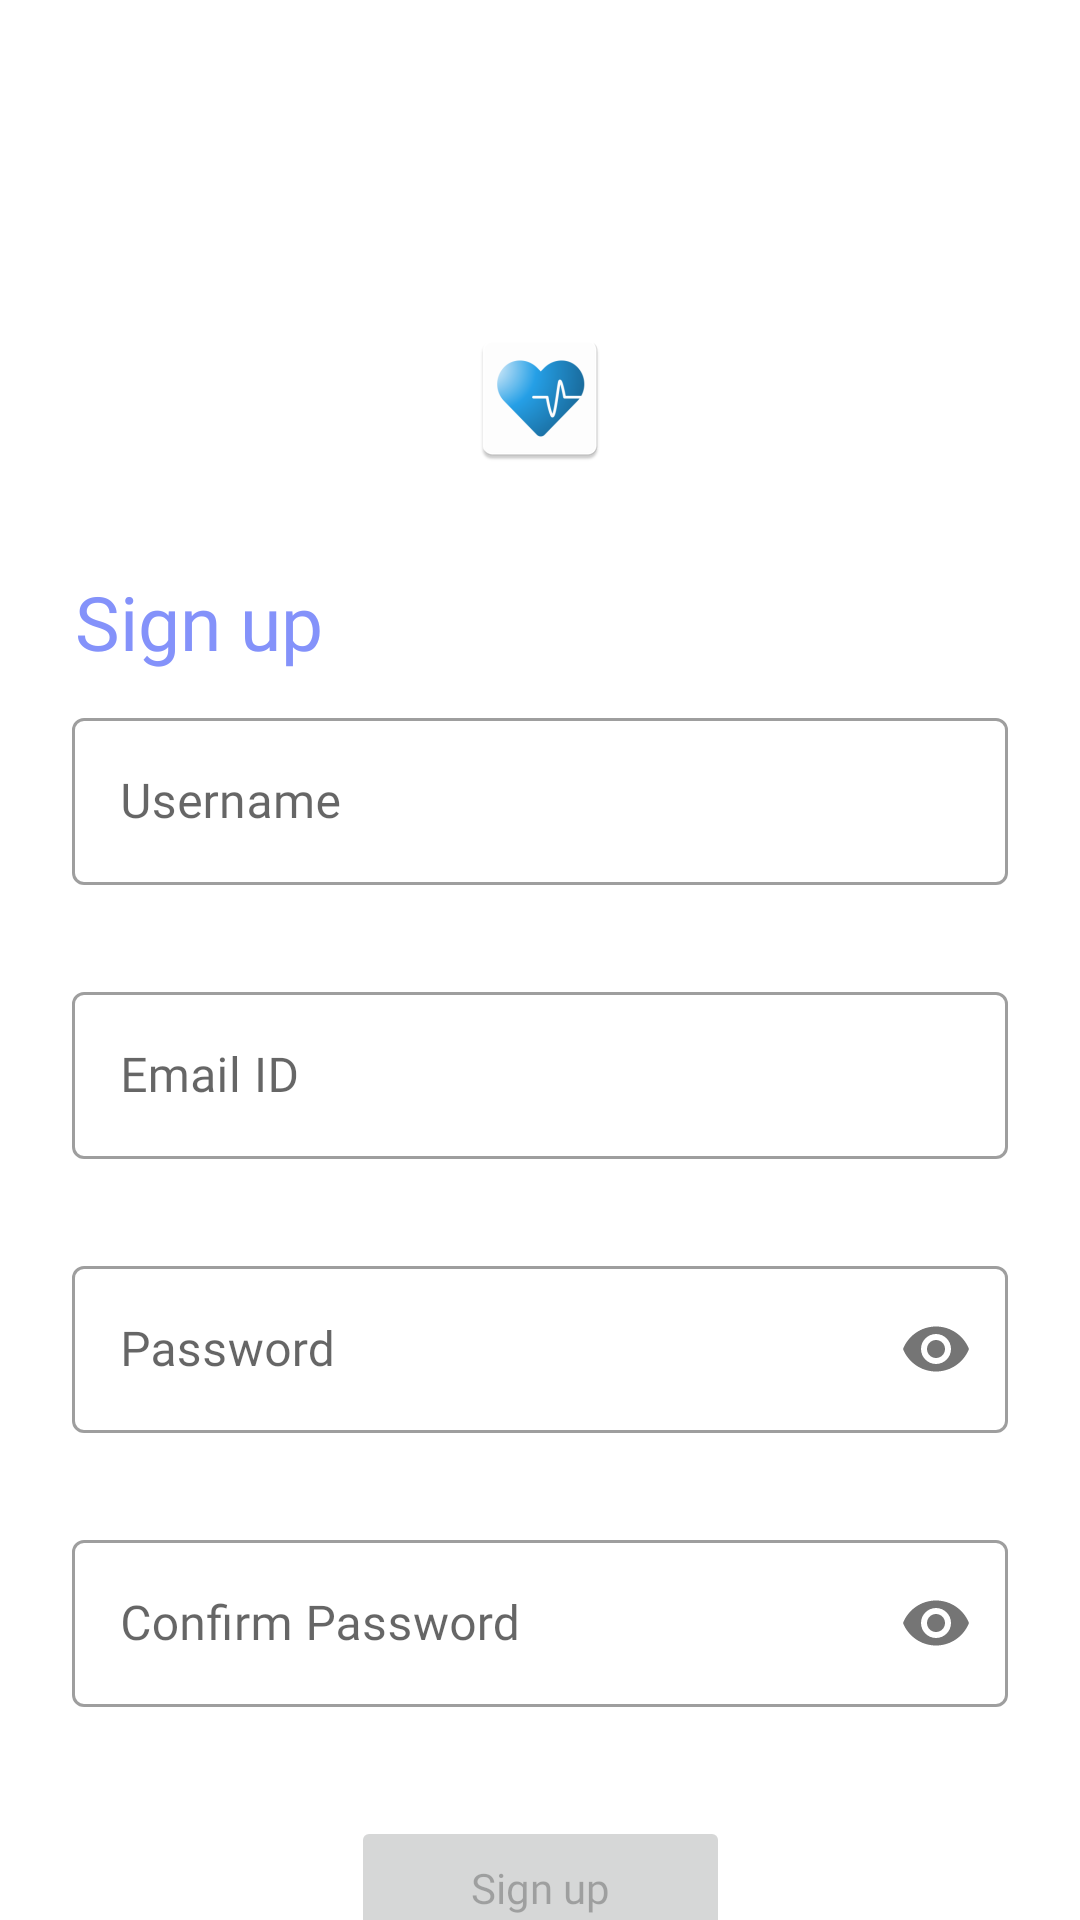

Here is an Android app screen rendered from its layout file. Give the layout XML and the strings, colors and styles it references.
<!-- AndroidManifest.xml: application theme Theme.VaccineApp -->
<!-- res/layout/fragment_signup.xml -->
<?xml version="1.0" encoding="utf-8"?>
<androidx.constraintlayout.widget.ConstraintLayout xmlns:android="http://schemas.android.com/apk/res/android"
    xmlns:tools="http://schemas.android.com/tools"
    android:layout_width="match_parent"
    android:layout_height="match_parent"
    xmlns:app="http://schemas.android.com/apk/res-auto"
    tools:context=".Authentication.SignupFragment">

    <ImageView
        android:id="@+id/login_app_icon"
        android:layout_width="wrap_content"
        android:layout_height="wrap_content"
        android:src="@mipmap/ic_launcher"
        app:layout_constraintLeft_toLeftOf="parent"
        app:layout_constraintRight_toRightOf="parent"
        app:layout_constraintTop_toBottomOf="@+id/guideline_login1" />

    <androidx.constraintlayout.widget.Guideline
        android:id="@+id/guideline_login1"
        android:layout_width="wrap_content"
        android:layout_height="wrap_content"
        android:orientation="horizontal"
        app:layout_constraintGuide_percent="0.17"/>

    <androidx.constraintlayout.widget.Guideline
        android:id="@+id/guideline_login2"
        android:layout_width="wrap_content"
        android:layout_height="wrap_content"
        android:orientation="horizontal"
        app:layout_constraintGuide_percent="0.35"/>


    <com.google.android.material.textfield.TextInputLayout
        android:id="@+id/email_txtiplayout"
        android:layout_width="0dp"
        android:layout_height="wrap_content"
        android:layout_marginTop="10dp"
        style="@style/Widget.MaterialComponents.TextInputLayout.OutlinedBox"
        app:layout_constraintLeft_toLeftOf="parent"
        app:layout_constraintRight_toRightOf="parent"
        app:layout_constraintTop_toBottomOf="@id/username_txtiplayout"
        android:layout_marginLeft="24dp"
        android:layout_marginRight="24dp"
        app:errorEnabled="true">

        <EditText
            android:id="@+id/email"
            android:layout_width="match_parent"
            android:layout_height="wrap_content"
            android:ems="10"
            android:hint="Email ID"
            android:fontFamily="@font/poppins_light"
            android:inputType="textEmailAddress"
            android:textStyle="normal"/>


    </com.google.android.material.textfield.TextInputLayout>


    <com.google.android.material.textfield.TextInputLayout
        android:id="@+id/password_txtiplayout"
        android:layout_width="0dp"
        android:layout_height="wrap_content"
        style="@style/Widget.MaterialComponents.TextInputLayout.OutlinedBox"
        app:layout_constraintLeft_toLeftOf="parent"
        app:layout_constraintRight_toRightOf="parent"
        app:layout_constraintTop_toBottomOf="@id/email_txtiplayout"
        android:layout_marginTop="10dp"
        android:layout_marginLeft="24dp"
        android:layout_marginRight="24dp"
        app:passwordToggleEnabled="true"
        app:errorEnabled="true">

        <EditText
            android:id="@+id/password"
            android:layout_width="match_parent"
            android:layout_height="wrap_content"
            android:ems="10"
            android:hint="Password"
            android:fontFamily="@font/poppins_light"
            android:inputType="textPassword"
            android:textStyle="normal" />

    </com.google.android.material.textfield.TextInputLayout>

    <com.google.android.material.textfield.TextInputLayout
        android:id="@+id/username_txtiplayout"
        android:layout_width="0dp"
        android:layout_height="wrap_content"
        style="@style/Widget.MaterialComponents.TextInputLayout.OutlinedBox"
        app:layout_constraintLeft_toLeftOf="parent"
        app:layout_constraintRight_toRightOf="parent"
        app:layout_constraintTop_toBottomOf="@id/guideline_login2"
        android:layout_marginTop="10dp"
        android:layout_marginLeft="24dp"
        android:layout_marginRight="24dp"
        app:errorEnabled="true">

        <EditText
            android:id="@+id/username"
            android:layout_width="match_parent"
            android:layout_height="wrap_content"
            android:ems="10"
            android:hint="Username"
            android:fontFamily="@font/poppins_light"
            android:inputType="textPersonName"
            android:textStyle="normal"/>

    </com.google.android.material.textfield.TextInputLayout>

    <com.google.android.material.textfield.TextInputLayout
        android:id="@+id/confirm_password_txtiplayout"
        android:layout_width="0dp"
        android:layout_height="wrap_content"
        style="@style/Widget.MaterialComponents.TextInputLayout.OutlinedBox"
        app:layout_constraintLeft_toLeftOf="parent"
        app:layout_constraintRight_toRightOf="parent"
        app:layout_constraintTop_toBottomOf="@id/password_txtiplayout"
        android:layout_marginTop="10dp"
        android:layout_marginLeft="24dp"
        android:layout_marginRight="24dp"
        app:passwordToggleEnabled="true"
        app:errorEnabled="true">

        <EditText
            android:id="@+id/confirm_password"
            android:layout_width="match_parent"
            android:layout_height="wrap_content"
            android:ems="10"
            android:hint="Confirm Password"
            android:fontFamily="@font/poppins_light"
            android:inputType="textPassword"
            android:textStyle="normal" />

    </com.google.android.material.textfield.TextInputLayout>


    <ProgressBar
        android:id="@+id/progress_bar_sign_up"
        android:layout_width="wrap_content"
        android:layout_height="wrap_content"
        android:visibility="invisible"
        app:layout_constraintBottom_toBottomOf="parent"
        app:layout_constraintEnd_toEndOf="parent"
        app:layout_constraintStart_toStartOf="parent"
        app:layout_constraintTop_toBottomOf="@+id/Loginbtn"
        app:layout_constraintVertical_bias="0.13999999" />


    <Button
        android:id="@+id/sign_up_btn"
        android:layout_width="wrap_content"
        android:layout_height="wrap_content"
        android:layout_marginTop="16dp"
        android:text="Sign up"
        android:paddingLeft="40dp"
        android:paddingRight="40dp"
        android:paddingTop="10dp"
        android:paddingBottom="10dp"
        android:textAllCaps="false"
        android:enabled="false"
        android:fontFamily="@font/poppins_regular"
        app:layout_constraintBottom_toBottomOf="parent"
        app:layout_constraintEnd_toEndOf="parent"
        app:layout_constraintStart_toStartOf="parent"
        app:layout_constraintTop_toBottomOf="@+id/confirm_password_txtiplayout"
        app:layout_constraintVertical_bias="0.0" />

    <TextView
        android:layout_width="0dp"
        android:layout_height="wrap_content"
        android:text="Sign up"
        android:textColor="@color/green_secondary"
        android:fontFamily="@font/poppins_bold"
        app:layout_constraintBottom_toTopOf="@id/guideline_login2"
        app:layout_constraintLeft_toLeftOf="parent"
        android:textSize="25dp"
        android:layout_marginLeft="25dp"
        app:layout_constraintRight_toRightOf="parent"
        android:layout_marginRight="24dp"/>

</androidx.constraintlayout.widget.ConstraintLayout>
<!-- resources referenced by this layout -->
<resources>
  <color name="green_secondary">#8492FA</color>
  <!-- mipmap ic_launcher: png bitmap (mipmap-hdpi, 3427 bytes) -->
  <style name="Theme.VaccineApp" parent="Theme.MaterialComponents.DayNight.NoActionBar">
          
          <item name="colorPrimary">@color/green_primary</item>
          <item name="colorPrimaryVariant">@color/green_secondary</item>
          <item name="colorOnPrimary">@color/white</item>
          
          <item name="colorSecondary">@color/green_secondary</item>
          <item name="colorSecondaryVariant">@color/green_primary</item>
          <item name="colorOnSecondary">@color/black</item>
          
          <item name="android:statusBarColor" tools:targetApi="l">?attr/colorPrimaryVariant</item>
          
          <item name="bottomSheetDialogTheme">@style/CustomBottomSheetDialogFragment</item>
      </style>
  <color name="green_primary">#5E71F8</color>
  <color name="white">#FFFFFFFF</color>
  <color name="black">#FF000000</color>
  <style name="CustomBottomSheetDialogFragment" parent="@style/ThemeOverlay.MaterialComponents.BottomSheetDialog">
          <item name="bottomSheetStyle">@style/CustomBottomSheet</item>
      </style>
  <style name="CustomBottomSheet" parent="Widget.MaterialComponents.BottomSheet">
          <item name="shapeAppearanceOverlay">@style/ShapeAppearanceOverlay.MaterialComponents.BottomSheet.</item>
      </style>
  <style name="ShapeAppearanceOverlay.MaterialComponents.BottomSheet." parent="">
          <item name="cornerFamily">rounded</item>
          <item name="cornerSizeTopRight">8dp</item>
          <item name="cornerSizeTopLeft">8dp</item>
      </style>
</resources>
